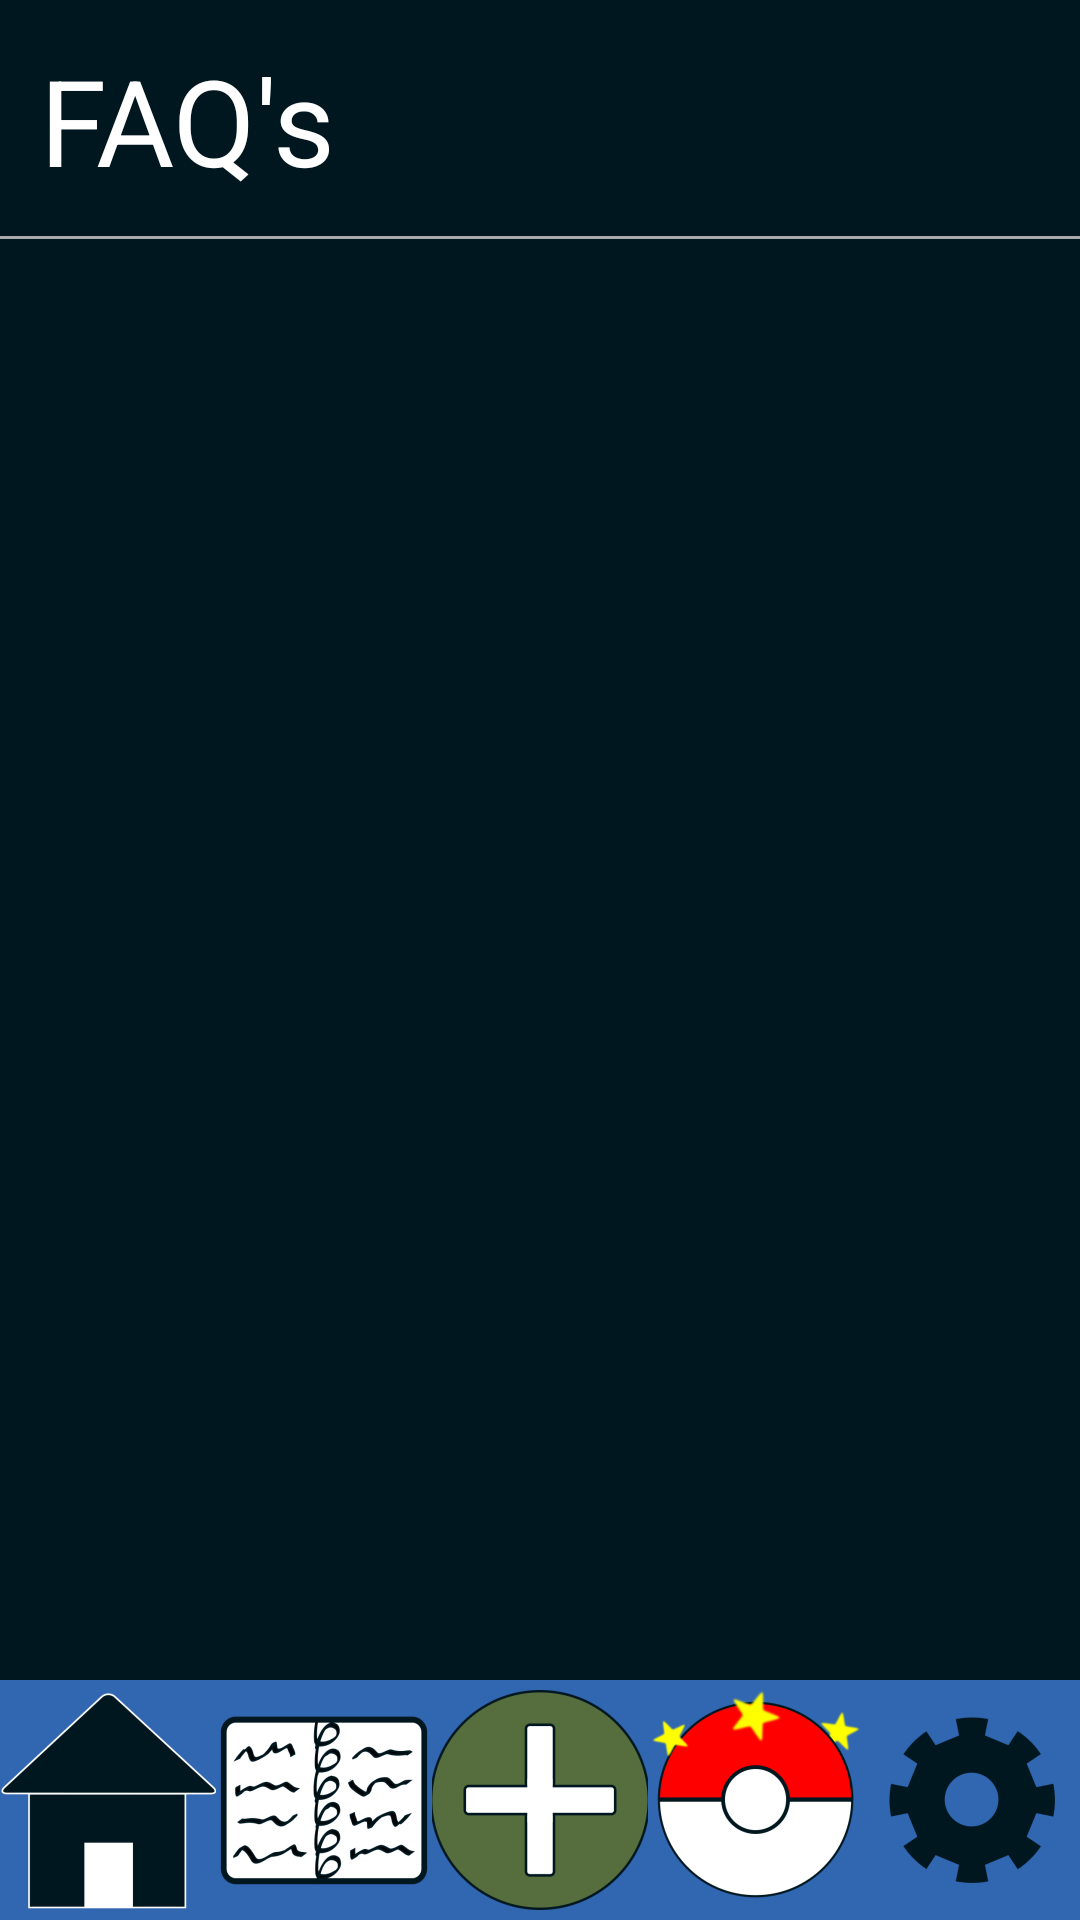

This screen was rendered from an Android layout file. Write that file and the resources it references.
<!-- AndroidManifest.xml: application theme AppTheme -->
<!-- res/layout/activity_faq.xml -->
<?xml version="1.0" encoding="utf-8"?>
<androidx.constraintlayout.widget.ConstraintLayout xmlns:android="http://schemas.android.com/apk/res/android"
    xmlns:app="http://schemas.android.com/apk/res-auto"
    xmlns:tools="http://schemas.android.com/tools"
    android:layout_width="match_parent"
    android:layout_height="match_parent"
    tools:context=".FAQ">

    <androidx.constraintlayout.widget.ConstraintLayout
        android:layout_width="match_parent"
        android:layout_height="match_parent"
        tools:context=".MainActivity">

        <androidx.constraintlayout.widget.ConstraintLayout
            android:layout_width="match_parent"
            android:layout_height="match_parent"
            tools:context=".MainActivity">

            <TextView
                android:id="@+id/Home_display"
                android:layout_width="wrap_content"
                android:layout_height="wrap_content"
                android:gravity="center"
                android:text="FAQ's"
                android:textSize="40sp"
                app:layout_constraintBottom_toBottomOf="parent"
                app:layout_constraintEnd_toEndOf="parent"
                app:layout_constraintHorizontal_bias="0.051"
                app:layout_constraintLeft_toLeftOf="parent"
                app:layout_constraintRight_toRightOf="parent"
                app:layout_constraintStart_toStartOf="parent"
                app:layout_constraintTop_toTopOf="parent"
                app:layout_constraintVertical_bias="0.023" />

            <View
                android:id="@+id/view"
                android:layout_width="match_parent"
                android:layout_height="1dp"
                android:layout_marginTop="12dp"
                android:background="@android:color/darker_gray"
                app:layout_constraintTop_toBottomOf="@+id/Home_display"
                tools:layout_editor_absoluteX="0dp" />

            <ListView
                android:id="@+id/faqListView"
                android:layout_width="match_parent"
                android:layout_height="0dp"
                app:layout_constraintBottom_toTopOf="@+id/addpkmnbutton"
                app:layout_constraintEnd_toEndOf="parent"
                app:layout_constraintHorizontal_bias="1.0"
                app:layout_constraintStart_toStartOf="parent"
                app:layout_constraintTop_toBottomOf="@+id/view" />

            <ImageButton
                android:id="@+id/homebutton"
                android:layout_width="0dp"
                android:layout_height="80dp"
                android:layout_weight="1"
                android:background="#3166B1"
                android:onClick="gotoNewsView"
                android:scaleType="center"
                android:src="@mipmap/home_button_foreground"
                app:layout_constraintBottom_toBottomOf="parent"
                app:layout_constraintEnd_toStartOf="@+id/pokedexbutton"
                app:layout_constraintHorizontal_bias="0.5"
                app:layout_constraintStart_toStartOf="parent" />

            <ImageButton
                android:id="@+id/pokedexbutton"
                android:layout_width="0dp"
                android:layout_height="80dp"
                android:layout_weight="1"
                android:background="#3166B1"
                android:onClick="gotoDexView"
                android:scaleType="center"
                android:src="@mipmap/pokedex_button_foreground"
                app:layout_constraintBottom_toBottomOf="parent"
                app:layout_constraintEnd_toStartOf="@+id/addpkmnbutton"
                app:layout_constraintHorizontal_bias="0.5"
                app:layout_constraintStart_toEndOf="@+id/homebutton" />

            <ImageButton
                android:id="@+id/addpkmnbutton"
                android:layout_width="0dp"
                android:layout_height="80dp"
                android:layout_weight="1"
                android:background="#3166B1"
                android:onClick="gotoAddView"
                android:scaleType="center"
                android:src="@mipmap/addpokemon_button_foreground"
                app:layout_constraintBottom_toBottomOf="parent"
                app:layout_constraintEnd_toStartOf="@+id/yourpkmnbutton"
                app:layout_constraintHorizontal_bias="0.5"
                app:layout_constraintStart_toEndOf="@+id/pokedexbutton" />

            <ImageButton
                android:id="@+id/settingsbutton"
                android:layout_width="0dp"
                android:layout_height="80dp"
                android:layout_weight="1"
                android:background="#3166B1"
                android:onClick="gotoSettingsView"
                android:scaleType="center"
                android:src="@mipmap/settings_button_foreground"
                app:layout_constraintBottom_toBottomOf="parent"
                app:layout_constraintEnd_toEndOf="parent"
                app:layout_constraintHorizontal_bias="0.5"
                app:layout_constraintStart_toEndOf="@+id/yourpkmnbutton" />

            <ImageButton
                android:id="@+id/yourpkmnbutton"
                android:layout_width="0dp"
                android:layout_height="80dp"
                android:layout_weight="1"
                android:background="#3166B1"
                android:onClick="gotoTeamView"
                android:scaleType="center"
                android:src="@mipmap/yourpokemon_button_foreground"
                app:layout_constraintBottom_toBottomOf="parent"
                app:layout_constraintEnd_toStartOf="@+id/settingsbutton"
                app:layout_constraintHorizontal_bias="0.5"
                app:layout_constraintStart_toEndOf="@+id/addpkmnbutton" />


        </androidx.constraintlayout.widget.ConstraintLayout>
    </androidx.constraintlayout.widget.ConstraintLayout>

</androidx.constraintlayout.widget.ConstraintLayout>
<!-- resources referenced by this layout -->
<resources>
  <!-- mipmap addpokemon_button_foreground: png bitmap (mipmap-hdpi, 3206 bytes) -->
  <!-- mipmap home_button_foreground: png bitmap (mipmap-hdpi, 2015 bytes) -->
  <!-- mipmap pokedex_button_foreground: png bitmap (mipmap-hdpi, 6604 bytes) -->
  <!-- mipmap settings_button_foreground: png bitmap (mipmap-hdpi, 2307 bytes) -->
  <!-- mipmap yourpokemon_button_foreground: png bitmap (mipmap-hdpi, 5179 bytes) -->
  <style name="AppTheme" parent="Theme.AppCompat.DayNight.NoActionBar">
          
          <item name="colorPrimary">@color/colorPrimary</item>
          <item name="colorPrimaryDark">@color/colorPrimaryDark</item>
          <item name="colorAccent">@color/colorAccent</item>
          <item name="android:windowBackground">@color/colorBackground</item>
          <item name="android:textColor">@color/textColorPrimary</item>
      </style>
  <color name="colorPrimary">#FF0400</color>
  <color name="colorPrimaryDark">#3700B3</color>
  <color name="colorAccent">#03DAC5</color>
  <color name="colorBackground">#00171F</color>
  <color name="textColorPrimary">#FFFFFF</color>
</resources>
